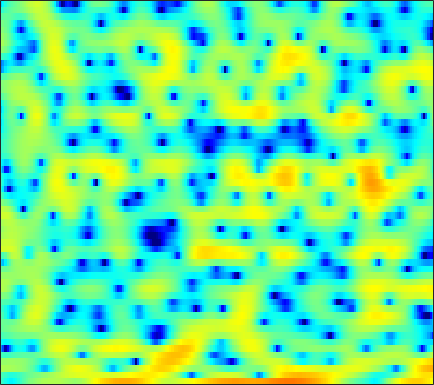

Source data for this figure (header and first rows):
-2.909, -3.6776, -4.7255, -5.6039, -6.0498, -6.1648, -5.7099, -5.0986, -4.1422, -3.1707, -2.2526, -1.6643, -0.93668, -0.34969, 0.028775, 0.46747, 0.83003, 1.072, 1.3525, 1.5997, 1.7886, 1.9024, 2.0157, 2.0898
-2.213, -2.725, -3.364, -3.883, -4.139, -4.229, -4.048, -3.76, -3.256, -2.705, -2.166, -1.792, -1.356, -0.9823, -0.7461, -0.4728, -0.2342, -0.07012, 0.1555, 0.3846, 0.6312, 0.836, 1.13, 1.444
1.776, 1.778, 1.752, 1.701, 1.647, 1.565, 1.466, 1.374, 1.212, 1.002, 0.7076, 0.4254, -0.05958, -0.6865, -1.284, -2.274, -3.543, -4.698, -6.481, -8.312, -9.163, -8.544, -6.563, -4.376
0.8522, 0.9509, 1.04, 1.085, 1.101, 1.101, 1.072, 1.024, 0.9276, 0.7764, 0.5696, 0.3666, 0.02394, -0.4118, -0.8069, -1.419, -2.127, -2.7, -3.435, -3.973, -4.143, -3.922, -3.225, -2.242
-2.739, -2.897, -3.02, -3.006, -2.885, -2.641, -2.366, -2.17, -1.957, -1.825, -1.748, -1.728, -1.708, -1.675, -1.613, -1.455, -1.208, -0.9601, -0.5712, -0.1134, 0.3904, 0.7788, 1.294, 1.786
-10.4, -13.96, -20.98, -16.54, -12.27, -8.709, -6.578, -5.584, -4.862, -4.735, -5.158, -5.854, -7.302, -9.167, -10.33, -9.954, -7.474, -5.393, -2.969, -1.015, 0.548, 1.516, 2.58, 3.428
-5.28, -5.636, -5.866, -5.681, -5.284, -4.635, -4.008, -3.654, -3.391, -3.398, -3.714, -4.132, -4.888, -5.692, -6.057, -5.843, -4.797, -3.668, -2.088, -0.6389, 0.59, 1.366, 2.222, 2.902
-2.552, -2.369, -2.126, -1.886, -1.695, -1.431, -1.186, -1.014, -0.8267, -0.6822, -0.5953, -0.556, -0.5207, -0.4668, -0.398, -0.2509, -0.04638, 0.1418, 0.4037, 0.6682, 0.899, 1.039, 1.181, 1.248
-1.394, -1.149, -0.865, -0.6019, -0.4029, -0.1384, 0.1342, 0.3527, 0.644, 0.9239, 1.175, 1.351, 1.545, 1.685, 1.753, 1.78, 1.724, 1.629, 1.409, 1.071, 0.61, 0.1801, -0.5028, -1.289
-1.01, -1.056, -1.157, -1.244, -1.243, -1.094, -0.749, -0.3599, 0.2691, 0.9649, 1.643, 2.105, 2.621, 3, 3.182, 3.27, 3.178, 2.979, 2.511, 1.793, 0.7801, -0.2025, -1.863, -4.048
-2.096, -2.798, -4.149, -6.074, -7.816, -9.621, -8.642, -6.499, -3.66, -1.351, 0.4558, 1.542, 2.663, 3.476, 3.901, 4.233, 4.303, 4.188, 3.811, 3.158, 2.21, 1.296, -0.2079, -2.05
-2.997, -3.504, -4.574, -6.065, -7.329, -8.472, -7.923, -6.501, -4.297, -2.263, -0.5611, 0.5075, 1.689, 2.612, 3.151, 3.659, 3.941, 3.992, 3.854, 3.482, 2.89, 2.287, 1.306, 0.1246
-2.141, -2.127, -2.315, -2.656, -2.937, -3.246, -3.397, -3.354, -3.07, -2.5, -1.689, -0.9778, 0.03097, 1.015, 1.677, 2.408, 2.925, 3.17, 3.295, 3.188, 2.875, 2.509, 1.862, 1.048
0.1065, 0.06165, -0.241, -0.8003, -1.423, -2.549, -4.062, -5.488, -7.647, -8.912, -7.61, -5.607, -2.987, -0.8625, 0.3832, 1.654, 2.529, 2.963, 3.272, 3.302, 3.086, 2.781, 2.216, 1.506
2.089, 1.985, 1.645, 1.039, 0.3953, -0.7667, -2.354, -3.845, -6.058, -7.444, -6.39, -4.59, -2.19, -0.2567, 0.8725, 1.991, 2.719, 3.037, 3.177, 3.026, 2.575, 2.058, 1.127, -0.0454
2.021, 1.996, 1.856, 1.603, 1.353, 0.9573, 0.5375, 0.2461, -0.03793, -0.1174, 0.04169, 0.3085, 0.7921, 1.301, 1.647, 1.997, 2.179, 2.179, 1.98, 1.522, 0.782, 0.01604, -1.339, -3.172
0.9857, 0.9753, 0.9716, 0.9813, 0.9923, 1.006, 1.032, 1.053, 1.098, 1.167, 1.268, 1.36, 1.483, 1.596, 1.655, 1.674, 1.599, 1.461, 1.149, 0.6617, -0.008532, -0.6506, -1.701, -2.97
-0.9661, -1.061, -0.9237, -0.553, -0.2064, 0.2673, 0.6642, 0.8984, 1.127, 1.272, 1.362, 1.401, 1.438, 1.473, 1.493, 1.5, 1.456, 1.381, 1.199, 0.9008, 0.4882, 0.1026, -0.5006, -1.182
-7.801, -8.652, -6.155, -3.241, -1.609, -0.1005, 0.8133, 1.193, 1.367, 1.256, 0.9766, 0.7438, 0.5369, 0.532, 0.6698, 0.9759, 1.302, 1.492, 1.623, 1.592, 1.388, 1.145, 0.742, 0.2844
-2.154, -2.631, -1.484, 0.2982, 1.419, 2.413, 2.829, 2.761, 2.139, 0.8648, -1.169, -3.201, -5.95, -5.994, -4.127, -1.608, 0.1715, 1.025, 1.623, 1.728, 1.412, 0.9518, 0.1276, -0.7351
3.75, 3.651, 3.662, 3.763, 3.829, 3.786, 3.49, 3.043, 2.084, 0.6281, -1.4, -3.27, -5.531, -5.689, -4.412, -2.482, -1.097, -0.4842, -0.206, -0.5466, -1.519, -2.739, -5.231, -9.335
3.001, 3.13, 3.25, 3.301, 3.273, 3.137, 2.865, 2.562, 2.037, 1.39, 0.6853, 0.1804, -0.3608, -0.6974, -0.8155, -0.8602, -0.9213, -1.05, -1.395, -2.02, -2.966, -3.886, -5.369, -6.944
1.481, 1.861, 2.237, 2.468, 2.554, 2.558, 2.452, 2.313, 2.053, 1.734, 1.381, 1.119, 0.7699, 0.4352, 0.1943, -0.14, -0.5076, -0.823, -1.324, -1.899, -2.539, -3.043, -3.689, -4.24
0.7386, 1.292, 1.827, 2.156, 2.292, 2.34, 2.265, 2.149, 1.938, 1.698, 1.452, 1.264, 1.016, 0.7676, 0.5636, 0.2458, -0.1354, -0.4769, -1.019, -1.648, -2.336, -2.861, -3.506, -4.004
1.501, 2.024, 2.467, 2.657, 2.647, 2.47, 2.145, 1.835, 1.4, 1.007, 0.7304, 0.6092, 0.5713, 0.6011, 0.6139, 0.5698, 0.3712, 0.09451, -0.4773, -1.338, -2.519, -3.618, -5.274, -6.796
3.171, 3.444, 3.54, 3.337, 2.99, 2.256, 1.219, 0.2567, -1.212, -2.609, -3.362, -3.196, -2.238, -1.053, -0.2584, 0.538, 0.9638, 1.027, 0.7518, 0.002334, -1.322, -2.83, -5.878, -11.03
2.672, 2.597, 2.281, 1.7, 1.078, -0.05925, -1.671, -3.316, -6.475, -11.9, -23.73, -15.34, -8.24, -4.583, -2.77, -1.113, -0.02542, 0.492, 0.8396, 0.8661, 0.6067, 0.2682, -0.2668, -0.6621
0.2859, -0.1525, -0.8305, -1.576, -2.176, -3.017, -3.932, -4.69, -5.705, -6.567, -6.914, -6.656, -5.778, -4.593, -3.705, -2.598, -1.636, -1.007, -0.2845, 0.3064, 0.7823, 1.088, 1.448, 1.786
-2.195, -3.276, -4.719, -5.886, -6.4, -6.587, -6.392, -6.145, -5.86, -5.633, -5.438, -5.285, -5.1, -4.837, -4.583, -4.078, -3.369, -2.687, -1.648, -0.5732, 0.4605, 1.171, 2.017, 2.723
-4.079, -6.501, -11.05, -18.69, -20.51, -13.32, -9.443, -7.676, -6.211, -5.427, -5.18, -5.318, -5.897, -6.937, -7.923, -8.981, -8.498, -7.003, -4.463, -2.089, -0.1017, 1.139, 2.471, 3.505
-3.123, -4.772, -6.965, -8.591, -8.912, -8.108, -6.684, -5.686, -4.641, -4.071, -4.034, -4.396, -5.442, -7.376, -9.626, -13.99, -14.3, -10.25, -5.786, -2.606, -0.23, 1.185, 2.693, 3.829
-3.59, -4.796, -5.993, -6.437, -6.249, -5.474, -4.465, -3.712, -2.875, -2.33, -2.124, -2.196, -2.61, -3.252, -3.781, -4.282, -4.309, -3.965, -3.032, -1.739, -0.2966, 0.7836, 2.138, 3.262
-7.006, -10.1, -16.17, -15.5, -10.97, -6.855, -4.173, -2.747, -1.395, -0.554, -0.1225, -0.04755, -0.2747, -0.8272, -1.44, -2.476, -3.73, -4.676, -5.5, -4.964, -3.111, -1.447, 0.6033, 2.256
-5.673, -6.721, -7.77, -7.351, -6.098, -4.057, -2.215, -1.088, 0.06163, 0.8087, 1.179, 1.217, 0.9579, 0.2961, -0.51, -2.114, -4.617, -7.452, -13.81, -13.89, -6.952, -3.696, -0.7396, 1.248
-3.951, -3.662, -3.249, -2.689, -2.155, -1.355, -0.5354, 0.03292, 0.6704, 1.136, 1.388, 1.429, 1.283, 0.9035, 0.4607, -0.3067, -1.193, -1.822, -2.381, -2.35, -1.715, -1.009, -0.04651, 0.7794
-3.497, -2.987, -2.334, -1.704, -1.234, -0.6209, -0.04147, 0.3529, 0.8055, 1.161, 1.404, 1.507, 1.526, 1.429, 1.295, 1.053, 0.7851, 0.5926, 0.4054, 0.3053, 0.2994, 0.3335, 0.3798, 0.3745
-3.567, -3.042, -2.344, -1.668, -1.188, -0.5833, -0.03533, 0.3376, 0.7781, 1.142, 1.43, 1.595, 1.745, 1.814, 1.819, 1.765, 1.651, 1.534, 1.346, 1.131, 0.8805, 0.6624, 0.3327, -0.07315
-4.39, -3.718, -2.847, -2.039, -1.487, -0.8292, -0.2557, 0.1265, 0.5822, 0.9861, 1.341, 1.575, 1.846, 2.051, 2.148, 2.196, 2.141, 2.033, 1.787, 1.443, 1.008, 0.6331, 0.07879, -0.5213
-5.875, -4.745, -3.443, -2.387, -1.747, -1.083, -0.5821, -0.2844, 0.07163, 0.4532, 0.8973, 1.269, 1.776, 2.238, 2.513, 2.742, 2.785, 2.678, 2.346, 1.794, 1.052, 0.4023, -0.5416, -1.454
-6.577, -4.88, -3.16, -1.948, -1.361, -0.9821, -1.027, -1.266, -1.689, -1.798, -1.179, -0.2736, 1.119, 2.385, 3.13, 3.792, 4.056, 3.987, 3.553, 2.689, 1.375, 0.0641, -2.128, -4.684
-6.002, -4.301, -2.503, -1.311, -0.8353, -0.8382, -1.724, -3.181, -6.976, -17.34, -11.54, -5.111, -0.5794, 2.11, 3.416, 4.494, 4.954, 4.939, 4.469, 3.491, 1.937, 0.3396, -2.55, -6.636
-7.3, -5.23, -3.131, -1.719, -1.053, -0.6565, -0.7944, -1.21, -1.951, -2.341, -1.731, -0.6795, 0.9121, 2.29, 3.08, 3.737, 3.972, 3.884, 3.406, 2.56, 1.361, 0.272, -1.357, -2.979
-5.531, -3.989, -2.32, -1.031, -0.309, 0.3807, 0.8229, 1.041, 1.258, 1.487, 1.791, 2.067, 2.462, 2.794, 2.96, 3.023, 2.872, 2.609, 2.051, 1.227, 0.1536, -0.8342, -2.387, -4.254
-2.24, -1.494, -0.5555, 0.2624, 0.7892, 1.362, 1.803, 2.064, 2.328, 2.501, 2.599, 2.621, 2.589, 2.469, 2.296, 1.982, 1.55, 1.145, 0.5243, -0.2207, -1.112, -1.914, -3.236, -4.996
-0.3169, 0.06252, 0.5782, 1.066, 1.403, 1.798, 2.109, 2.274, 2.406, 2.43, 2.333, 2.18, 1.843, 1.367, 0.922, 0.2207, -0.548, -1.119, -1.796, -2.282, -2.606, -2.781, -3.022, -3.321
0.08831, 0.2951, 0.6238, 0.9934, 1.26, 1.579, 1.826, 1.944, 2, 1.934, 1.72, 1.447, 0.8944, 0.07981, -0.7184, -2.106, -3.865, -5.328, -7.026, -7.31, -6.033, -4.747, -3.186, -1.948
-2.119, -1.925, -1.436, -0.855, -0.4448, -0.004748, 0.2996, 0.4571, 0.5603, 0.5442, 0.4014, 0.188, -0.2618, -0.9975, -1.813, -3.376, -5.783, -8.521, -14.45, -15.37, -8.689, -5.419, -2.416, -0.3448
-10.8, -9.118, -6.649, -4.933, -4.106, -3.478, -3.226, -3.173, -3.141, -3.058, -2.887, -2.736, -2.583, -2.548, -2.65, -2.947, -3.366, -3.662, -3.754, -3.266, -2.144, -1.062, 0.4206, 1.76
-11.84, -10.19, -8.022, -6.809, -6.52, -6.833, -7.844, -8.948, -10.28, -10.32, -8.995, -7.747, -6.313, -5.167, -4.464, -3.674, -2.916, -2.333, -1.464, -0.5232, 0.5093, 1.298, 2.299, 3.182
-2.974, -3.374, -3.85, -4.548, -5.356, -7.028, -9.751, -12.93, -19.89, -20.58, -14.14, -11.44, -9.266, -7.92, -7.124, -6.047, -4.72, -3.571, -1.929, -0.3066, 1.155, 2.118, 3.189, 3.991
0.8827, 0.3258, -0.5135, -1.522, -2.423, -3.847, -5.411, -6.609, -8.004, -8.833, -9.114, -9.305, -9.846, -11.13, -12.72, -14.21, -11.36, -7.953, -4.141, -1.232, 0.9667, 2.244, 3.514, 4.358
1.931, 1.463, 0.6842, -0.2448, -1.028, -2.174, -3.372, -4.239, -5.307, -6.23, -7.067, -7.689, -8.713, -10.16, -11.49, -12.48, -10.16, -7.327, -3.869, -1.123, 0.9695, 2.161, 3.335, 4.072
1.231, 0.8567, 0.1482, -0.791, -1.642, -2.945, -4.425, -5.542, -6.856, -7.741, -8.011, -7.835, -7.356, -6.705, -6.123, -5.127, -3.849, -2.714, -1.153, 0.3278, 1.586, 2.355, 3.133, 3.599
0.3302, 0.0474, -0.5794, -1.538, -2.514, -4.213, -6.521, -8.869, -13.25, -17.77, -14.57, -11.16, -7.848, -5.492, -4.101, -2.535, -1.187, -0.2921, 0.7806, 1.679, 2.403, 2.825, 3.198, 3.368
-0.4045, -0.5251, -0.898, -1.548, -2.236, -3.476, -5.134, -6.678, -8.894, -10.21, -9.145, -7.391, -5.037, -3.042, -1.797, -0.4143, 0.6996, 1.378, 2.095, 2.609, 2.929, 3.04, 3.019, 2.833
-1.61, -1.472, -1.397, -1.454, -1.587, -1.89, -2.27, -2.538, -2.77, -2.72, -2.296, -1.78, -0.9072, 0.02194, 0.6978, 1.494, 2.135, 2.505, 2.821, 2.938, 2.835, 2.608, 2.125, 1.431
-4.008, -3.382, -2.631, -2.033, -1.691, -1.331, -1.039, -0.8283, -0.5262, -0.1458, 0.3212, 0.7223, 1.301, 1.88, 2.283, 2.731, 3.047, 3.171, 3.169, 2.939, 2.452, 1.905, 0.9011, -0.4564
-7.456, -5.761, -4.122, -3.007, -2.407, -1.789, -1.279, -0.9193, -0.3956, 0.1978, 0.8404, 1.349, 2, 2.592, 2.963, 3.346, 3.568, 3.605, 3.472, 3.087, 2.428, 1.724, 0.4338, -1.327
